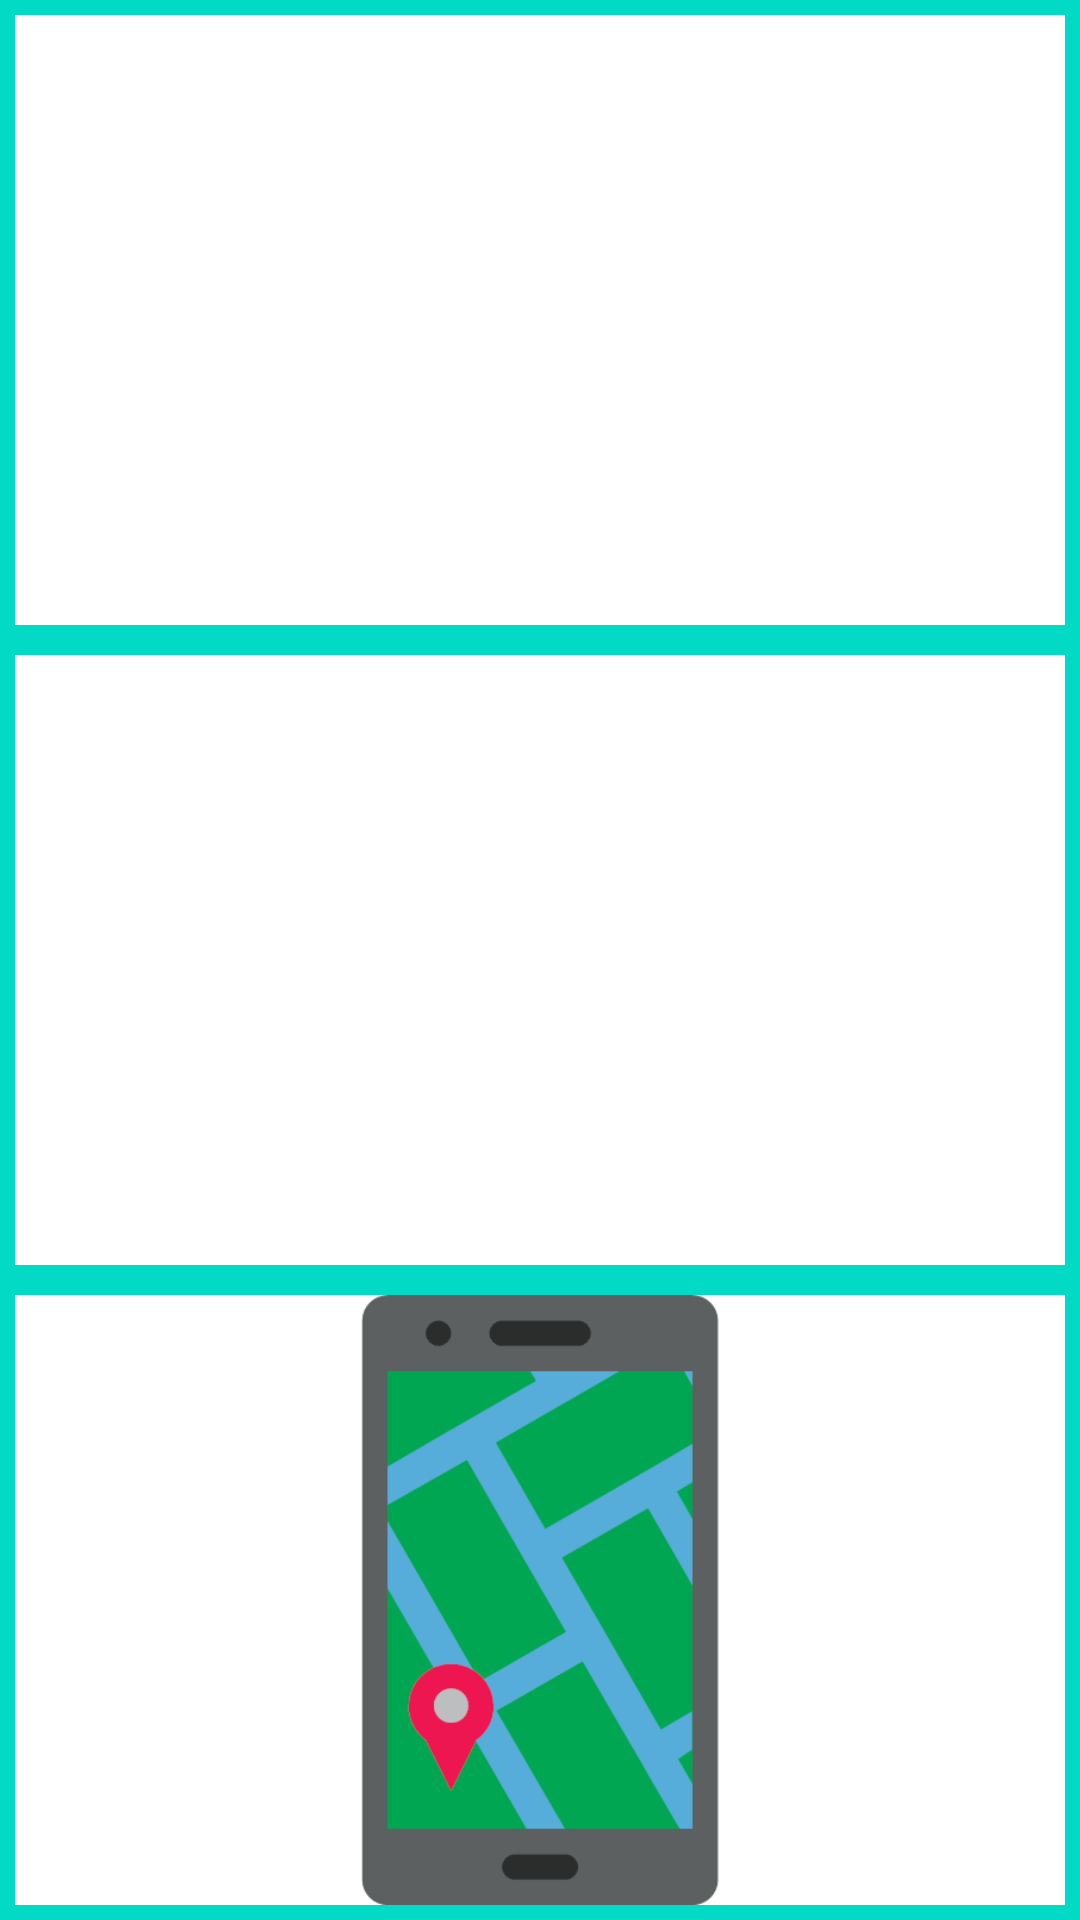

Here is an Android app screen rendered from its layout file. Give the layout XML and the strings, colors and styles it references.
<!-- AndroidManifest.xml: application theme Theme.Taller2 -->
<!-- res/layout/activity_main.xml -->
<?xml version="1.0" encoding="utf-8"?>
<LinearLayout xmlns:android="http://schemas.android.com/apk/res/android"
  xmlns:tools="http://schemas.android.com/tools"
  android:layout_width="match_parent"
  android:layout_height="match_parent"
  android:orientation="vertical"
  android:background="@color/teal_200"
  tools:context=".MainActivity">
  <ImageButton
    android:id="@+id/cameraButton"
    android:layout_width="match_parent"
    android:layout_height="0dp"
    android:layout_weight="0.3"
    android:background="@color/white"
    android:layout_margin="5dp"
    android:src="@drawable/camerabutton"/>
  <ImageButton
    android:id="@+id/contactsButton"
    android:layout_width="match_parent"
    android:layout_height="0dp"
    android:layout_weight="0.3"
    android:background="@color/white"
    android:scaleType="fitCenter"
    android:layout_margin="5dp"
    android:src="@drawable/contactsbutton" />
  <ImageButton
    android:id="@+id/mapsButton"
    android:layout_width="match_parent"
    android:layout_height="0dp"
    android:layout_weight="0.3"
    android:layout_margin="5dp"
    android:scaleType="fitCenter"
    android:background="@color/white"
    android:src="@drawable/mapbutton" />

</LinearLayout>
<!-- resources referenced by this layout -->
<resources>
  <color name="teal_200">#FF03DAC5</color>
  <color name="white">#FFFFFFFF</color>
  <!-- drawable mapbutton: png bitmap (drawable, 15784 bytes) -->
  <style name="Theme.Taller2" parent="Theme.MaterialComponents.DayNight.DarkActionBar">
      
      <item name="colorPrimary">@color/purple_500</item>
      <item name="colorPrimaryVariant">@color/purple_700</item>
      <item name="colorOnPrimary">@color/white</item>
      
      <item name="colorSecondary">@color/teal_200</item>
      <item name="colorSecondaryVariant">@color/teal_700</item>
      <item name="colorOnSecondary">@color/black</item>
      
      <item name="android:statusBarColor" tools:targetApi="l">?attr/colorPrimaryVariant</item>
      
    </style>
  <color name="purple_500">#FF6200EE</color>
  <color name="purple_700">#FF3700B3</color>
  <color name="teal_700">#FF018786</color>
  <color name="black">#FF000000</color>
</resources>
